The GitHub repository ravenmoon903/Piano-Triad-Recognizer contains a labelled image folder "piano" with 24 categories: a maj, a min, ab maj, ab min, b maj, b min, bb maj, bb min, c maj, c min, d maj, d min, db maj, db min, e maj, e min, eb maj, eb min, f maj, f min, g maj, g min, gb maj, gb min. Examples follow, each with its label.

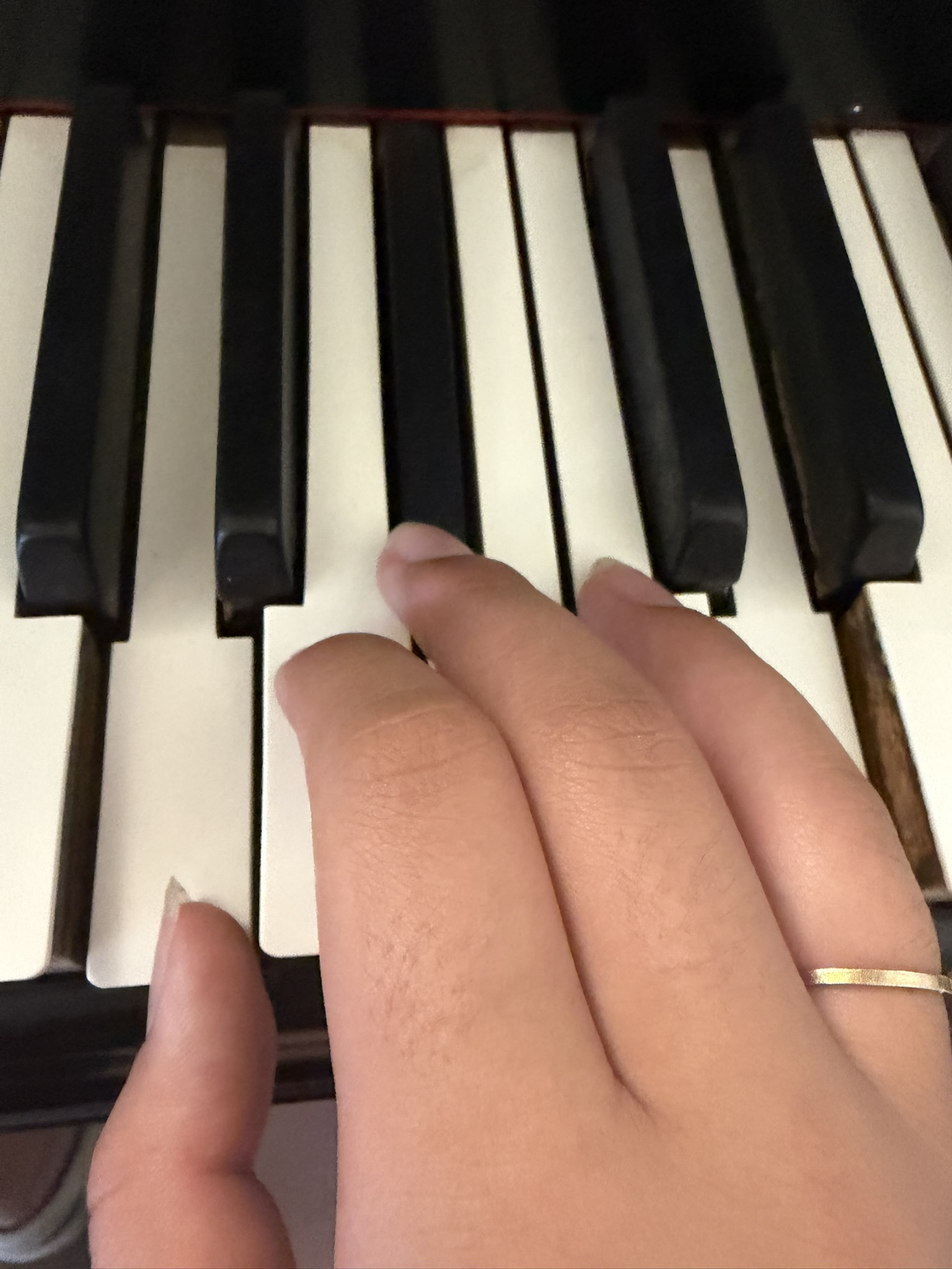
Label: g min

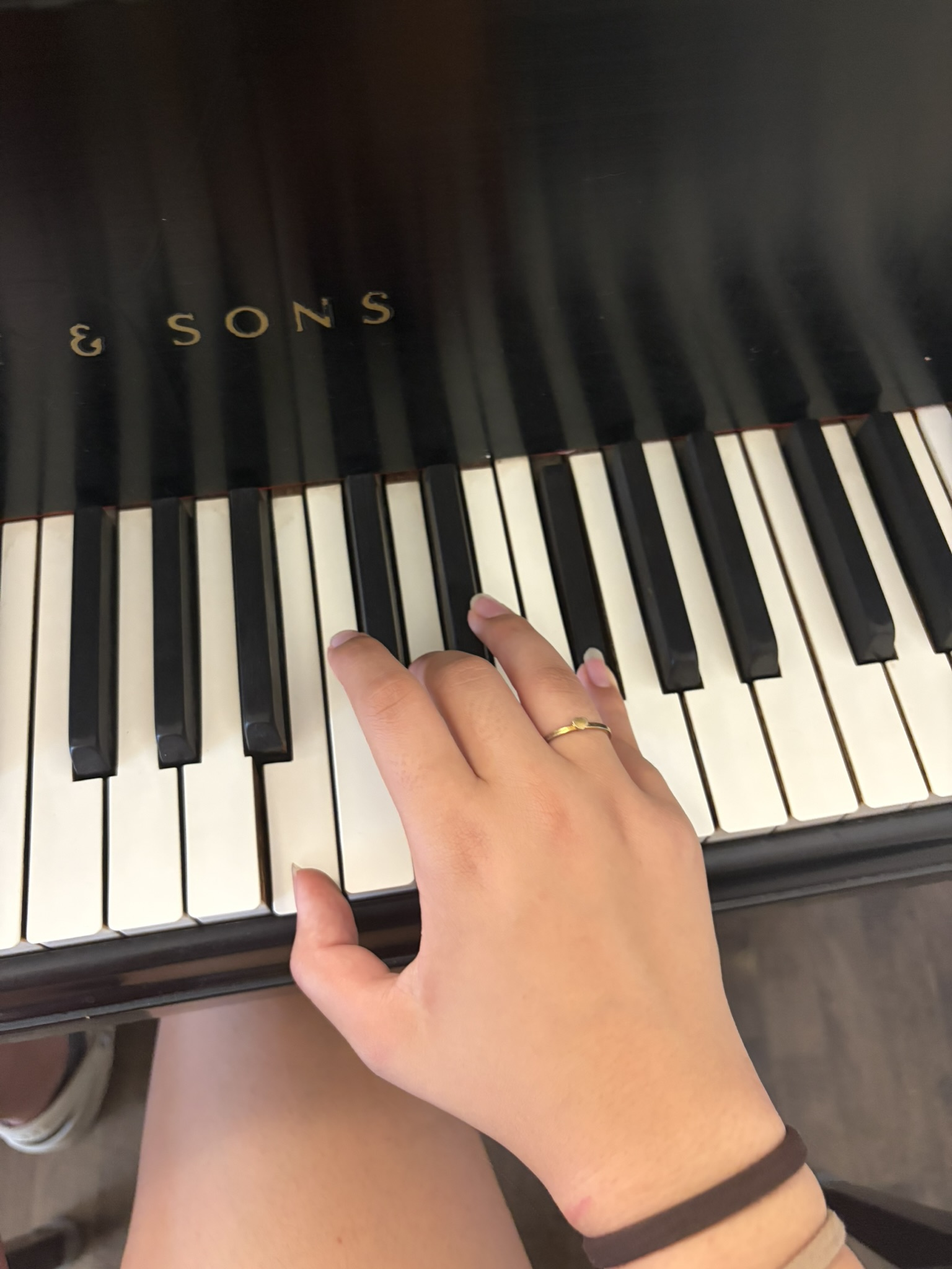
Label: b min

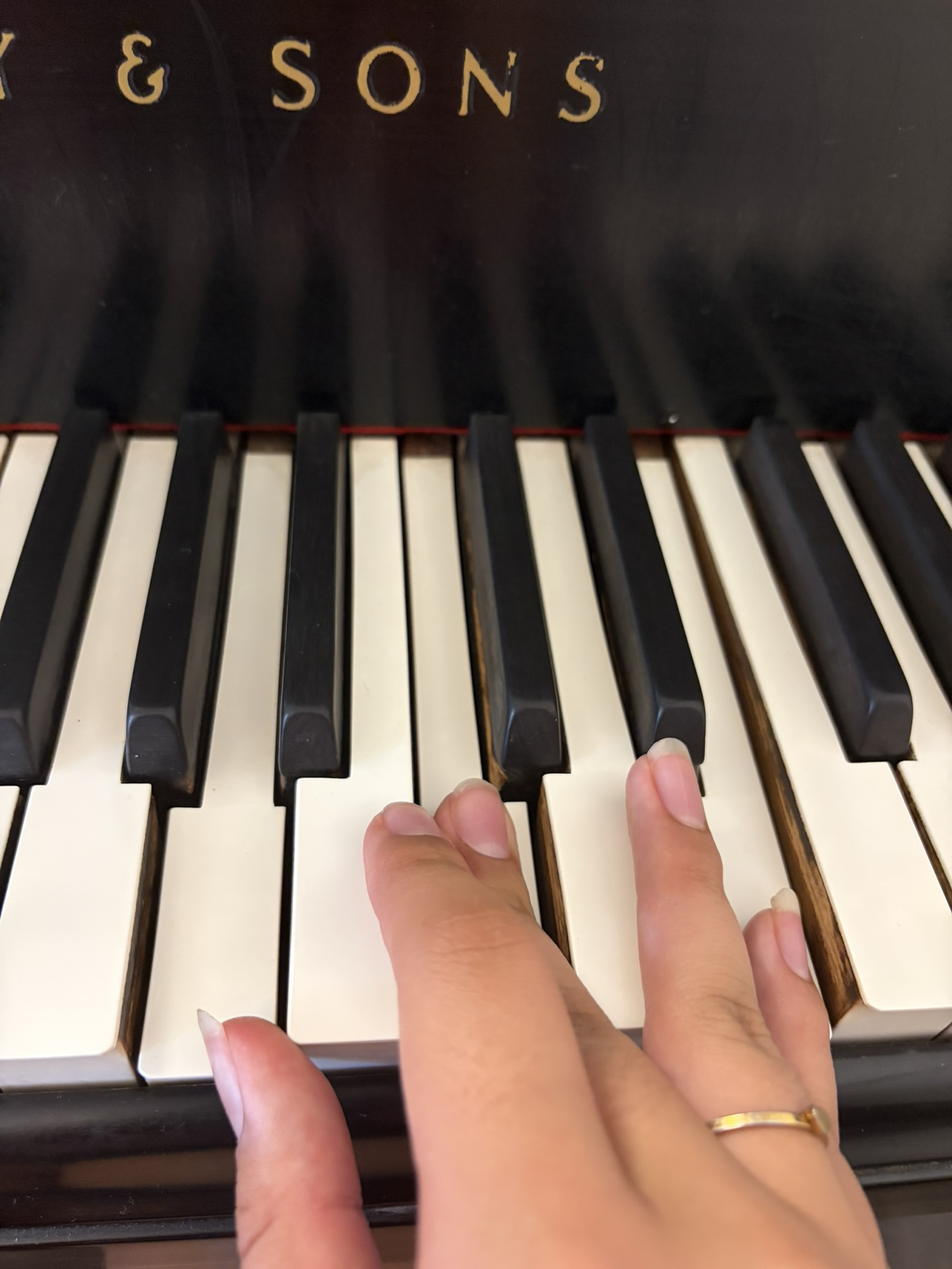
Label: a min

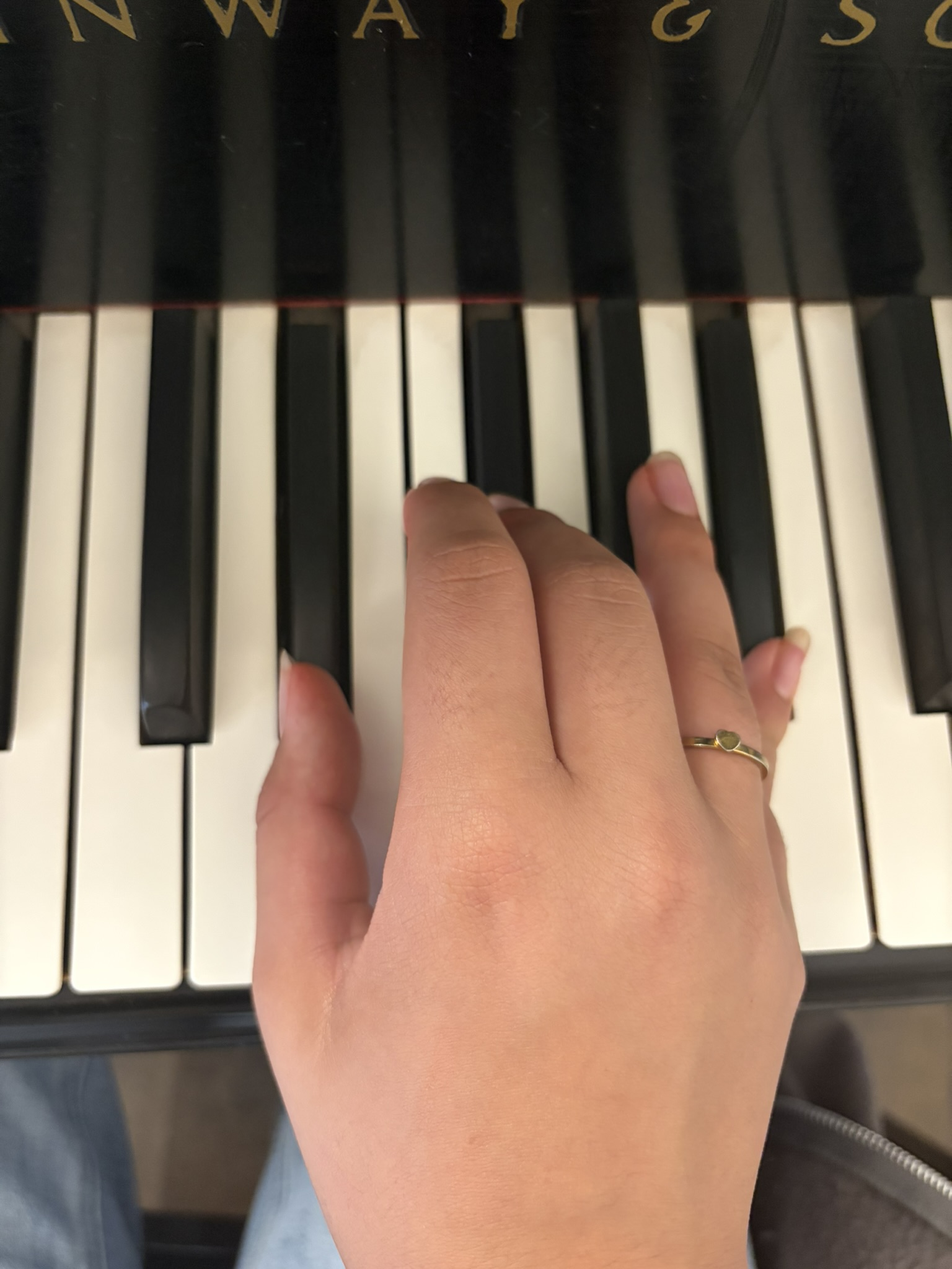
Label: eb min

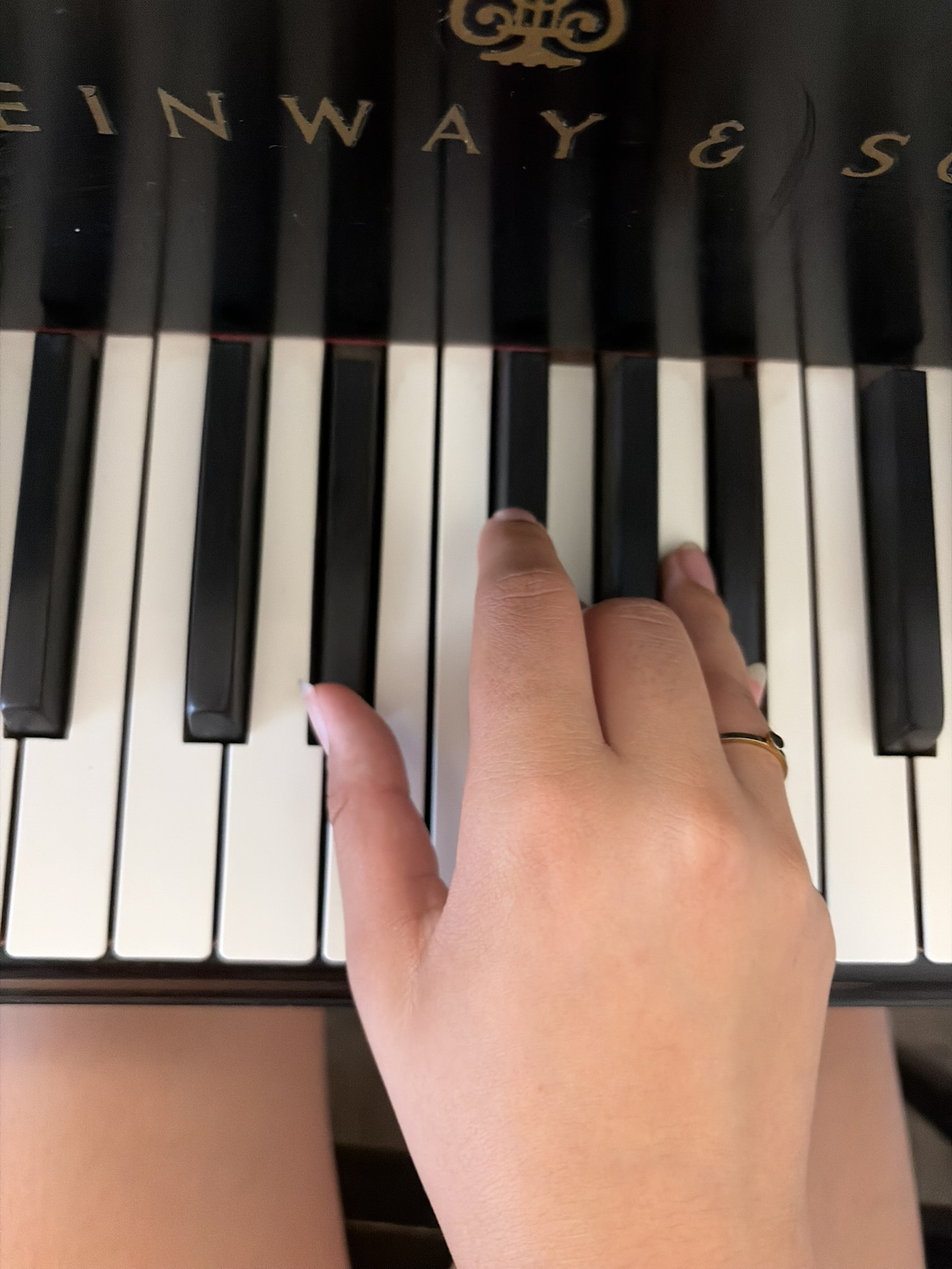
Label: eb maj

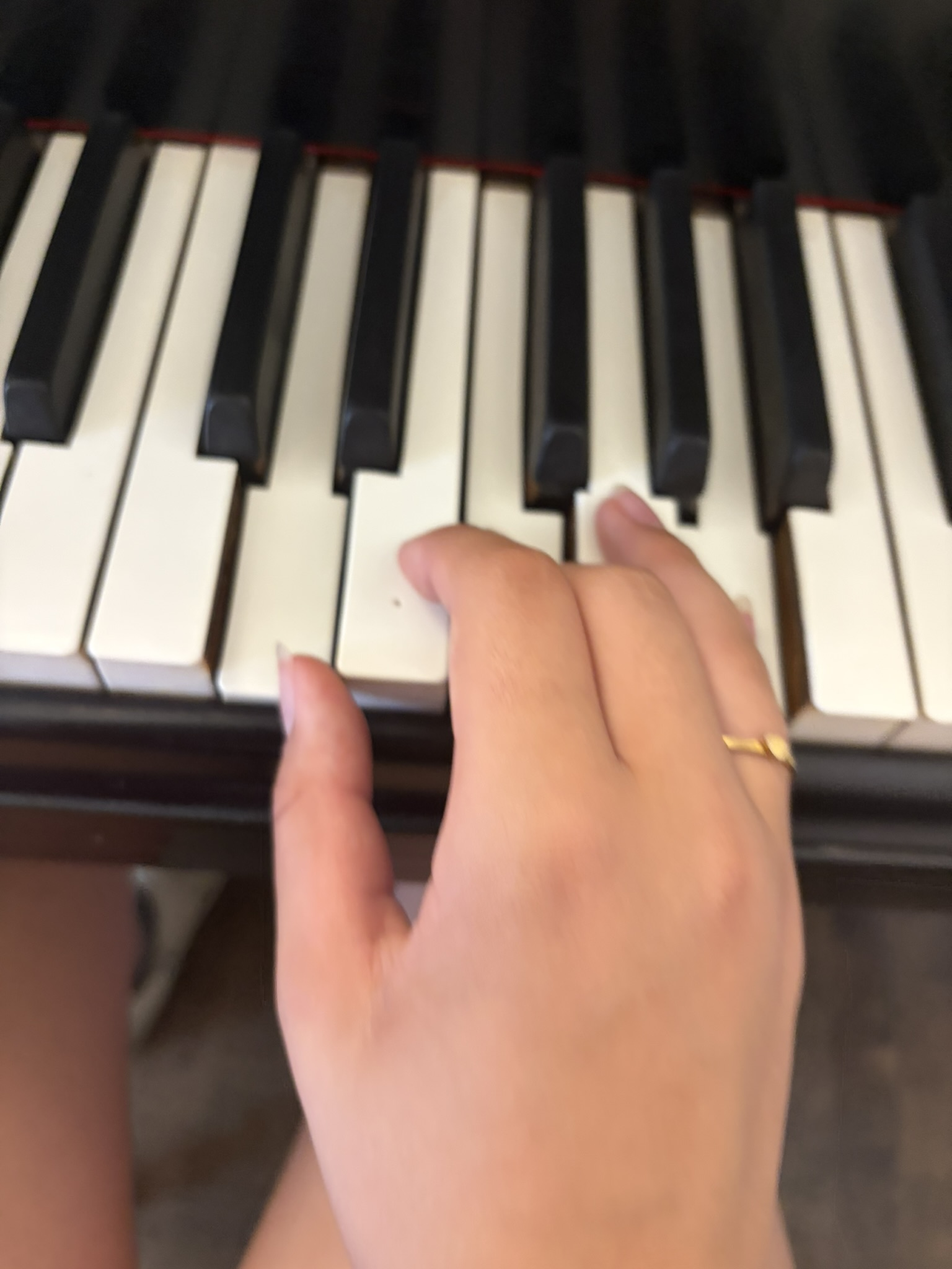
Label: d min
